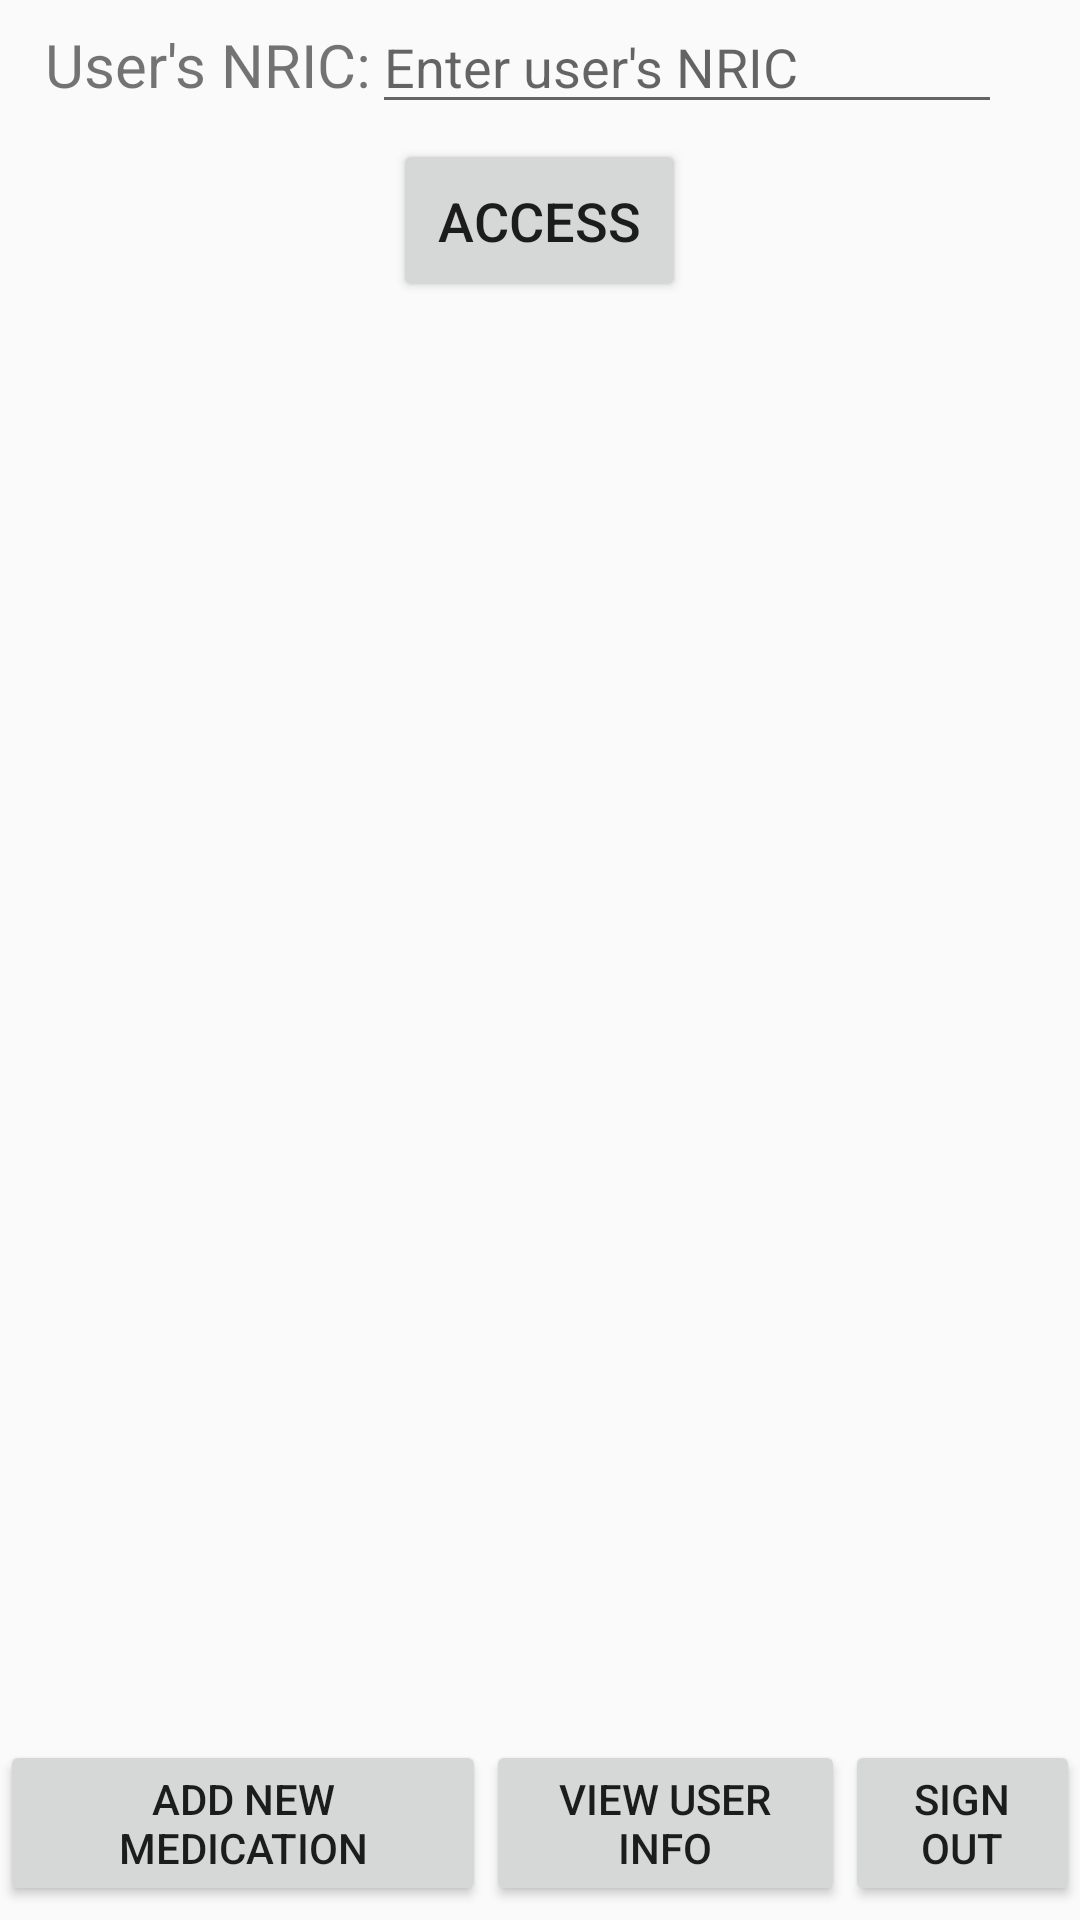

Produce the Android XML layout that renders to this screen, including the resource entries it uses.
<!-- AndroidManifest.xml: application theme AppTheme -->
<!-- res/layout/admin_main_activity.xml -->
<?xml version="1.0" encoding="utf-8"?>
<RelativeLayout xmlns:android="http://schemas.android.com/apk/res/android"
    xmlns:app="http://schemas.android.com/apk/res-auto"
    android:layout_width="match_parent"
    android:layout_height="match_parent">

    <TextView
        android:id="@+id/textView10"
        android:layout_width="wrap_content"
        android:layout_height="wrap_content"
        android:layout_alignBaseline="@+id/usersNameEditText"
        android:layout_alignBottom="@+id/usersNameEditText"
        android:layout_alignParentStart="true"
        android:layout_marginStart="15dp"
        android:text="User's NRIC:"
        android:textSize="20sp" />

    <EditText
        android:id="@+id/usersNameEditText"
        android:layout_width="wrap_content"
        android:layout_height="wrap_content"
        android:layout_alignParentTop="true"
        android:layout_toEndOf="@+id/textView10"
        android:ems="10"
        android:hint="Enter user's NRIC"
        android:inputType="textPersonName" />

    <Button
        android:id="@+id/adminAccessButton"
        android:layout_width="wrap_content"
        android:layout_height="wrap_content"
        android:layout_below="@+id/usersNameEditText"
        android:layout_centerHorizontal="true"
        android:layout_marginTop="5dp"
        android:padding="15dp"
        android:text="Access"
        android:textSize="18sp" />


    <ListView
        android:id="@+id/adminListView"
        android:layout_width="wrap_content"
        android:layout_height="wrap_content"
        android:layout_alignParentBottom="true"
        android:layout_below="@+id/adminAccessButton"
        android:layout_centerHorizontal="true"
        android:layout_marginBottom="60dp" />

    <LinearLayout
        android:layout_width="match_parent"
        android:layout_height="60dp"
        android:layout_alignParentBottom="true"
        android:orientation="horizontal"
        >

        <Button
            android:id="@+id/adminAddNewButton"
            android:layout_width="wrap_content"
            android:layout_height="wrap_content"
            android:text="Add new Medication"
            android:layout_weight="1"/>


        <Button
            android:id="@+id/viewUserinfo"
            android:layout_width="wrap_content"
            android:layout_height="wrap_content"
            android:text="View User info"
            android:layout_weight="1"/>

        <Button
            android:id="@+id/adminSignOutButton"
            android:layout_width="wrap_content"
            android:layout_height="wrap_content"
            android:text="Sign out"
            android:layout_weight="1"/>

    </LinearLayout>


</RelativeLayout>
<!-- resources referenced by this layout -->
<resources>
  <style name="AppTheme" parent="Theme.AppCompat.Light.DarkActionBar">
          
          <item name="colorPrimary">@color/colorPrimary</item>
          <item name="colorPrimaryDark">@color/colorPrimaryDark</item>
          <item name="colorAccent">@color/colorAccent</item>
      </style>
  <color name="colorPrimary">#00bcd4</color>
  <color name="colorPrimaryDark">#0097a7</color>
  <color name="colorAccent">#f2fe71</color>
</resources>
